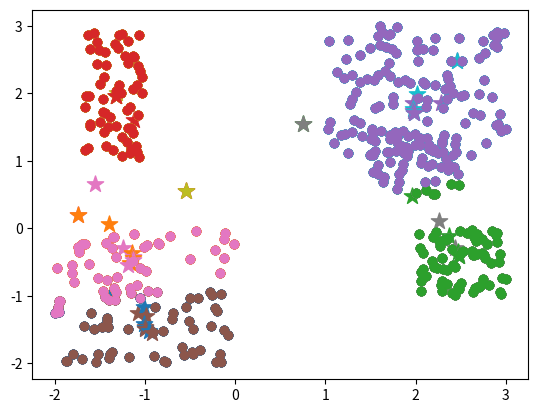

Reproduce this figure in Python.
import numpy as np
import matplotlib.pyplot as plt
from functools import reduce

data = -2 * np.random.rand(400, 2)

data1 = 1 + 2 * np.random.rand(100, 2)
data2 = 0.5 + np.random.rand(70, 2)
data2[:, 0] = data2[:, 0] + 1

data3 = 0.5 + np.random.rand(60, 2)
data3[:, 0] = (data3[:, 0] - 3)/1.5
data3[:, 1] = data3[:, 1] * 2

data4 = np.random.rand(70, 2)
data4[:, 0] = data4[:, 0] +2
data4[:, 1] = data4[:, 1]-1

data[100:200, :] = data1
data[200:270, :] = data2
data[270:330, :] = data3
data[330:400, :] = data4
plt.scatter(data[ : , 0], data[ :, 1])

plt.show()

k = 5
np.random.seed(3)
centroids = np.random.uniform(-2, 3, (k, 2))

plt.scatter(data[ : , 0], data[ :, 1])
for elem in centroids:
    plt.scatter(*elem, marker='*', s=150)
plt.show()


prazanNiz = np.zeros(data.shape[0], dtype=np.int8)


def distanca(datapoint,cluster_assignments):
  distance = np.sqrt(((centroids - datapoint)**2).sum(axis=1))
  cluster_assignments = np.argmin(distance)
  
  return datapoint,cluster_assignments

def dodeljivanje(array,value):
  if array and array[-1][1] == value[1]:
    array[-1] = np.append(array[-1][0],value[0],), array[-1][1] 
  else:
    array.append(value)
  return array

def suma(sum_,koordinata):
  return sum_ + koordinata

# noveKoordinate svih centroida
def novaKoordinata(par):
  global centroids
  x = reduce(suma,par[0][:, 0],0) 
  y = reduce(suma,par[0][:, 1],0) 
  x = x / (len(par[0]))
  y = y / (len(par[0]))
  centroids[par[1],0] = x
  centroids[par[1],1] = y 
  return centroids

  

for _ in range(10):
  cluster_assignments = map(distanca,data,prazanNiz) # parovi koordinata tacke - centroid
  cluster_assignments_sort=sorted(list(cluster_assignments),key=lambda x:x[1]) # sortirano


  reduced =reduce(dodeljivanje,cluster_assignments_sort,[]) # za svaki centroid niz tacaka koje mu pripadaju

  clusters =[]
  for i,_ in enumerate(reduced):
    plot = plt.scatter(*centroids[i], marker='*', s=150)
    size = len(reduced[i][0]) 
    cluster=reduced[i][0].reshape((size//2,2)) # reshape-ujemo niz u nparray
    clusters.append((cluster,reduced[i][1]))  
    plt.scatter(cluster[:, 0], cluster[:, 1], c=plot.get_facecolor()) # prikazemo klaster u boji centroida

#print(clusters)
#print(centroids)

  a=map(novaKoordinata,clusters)
  centorids = list(a)[0]
  print(centroids)
  plt.show()
